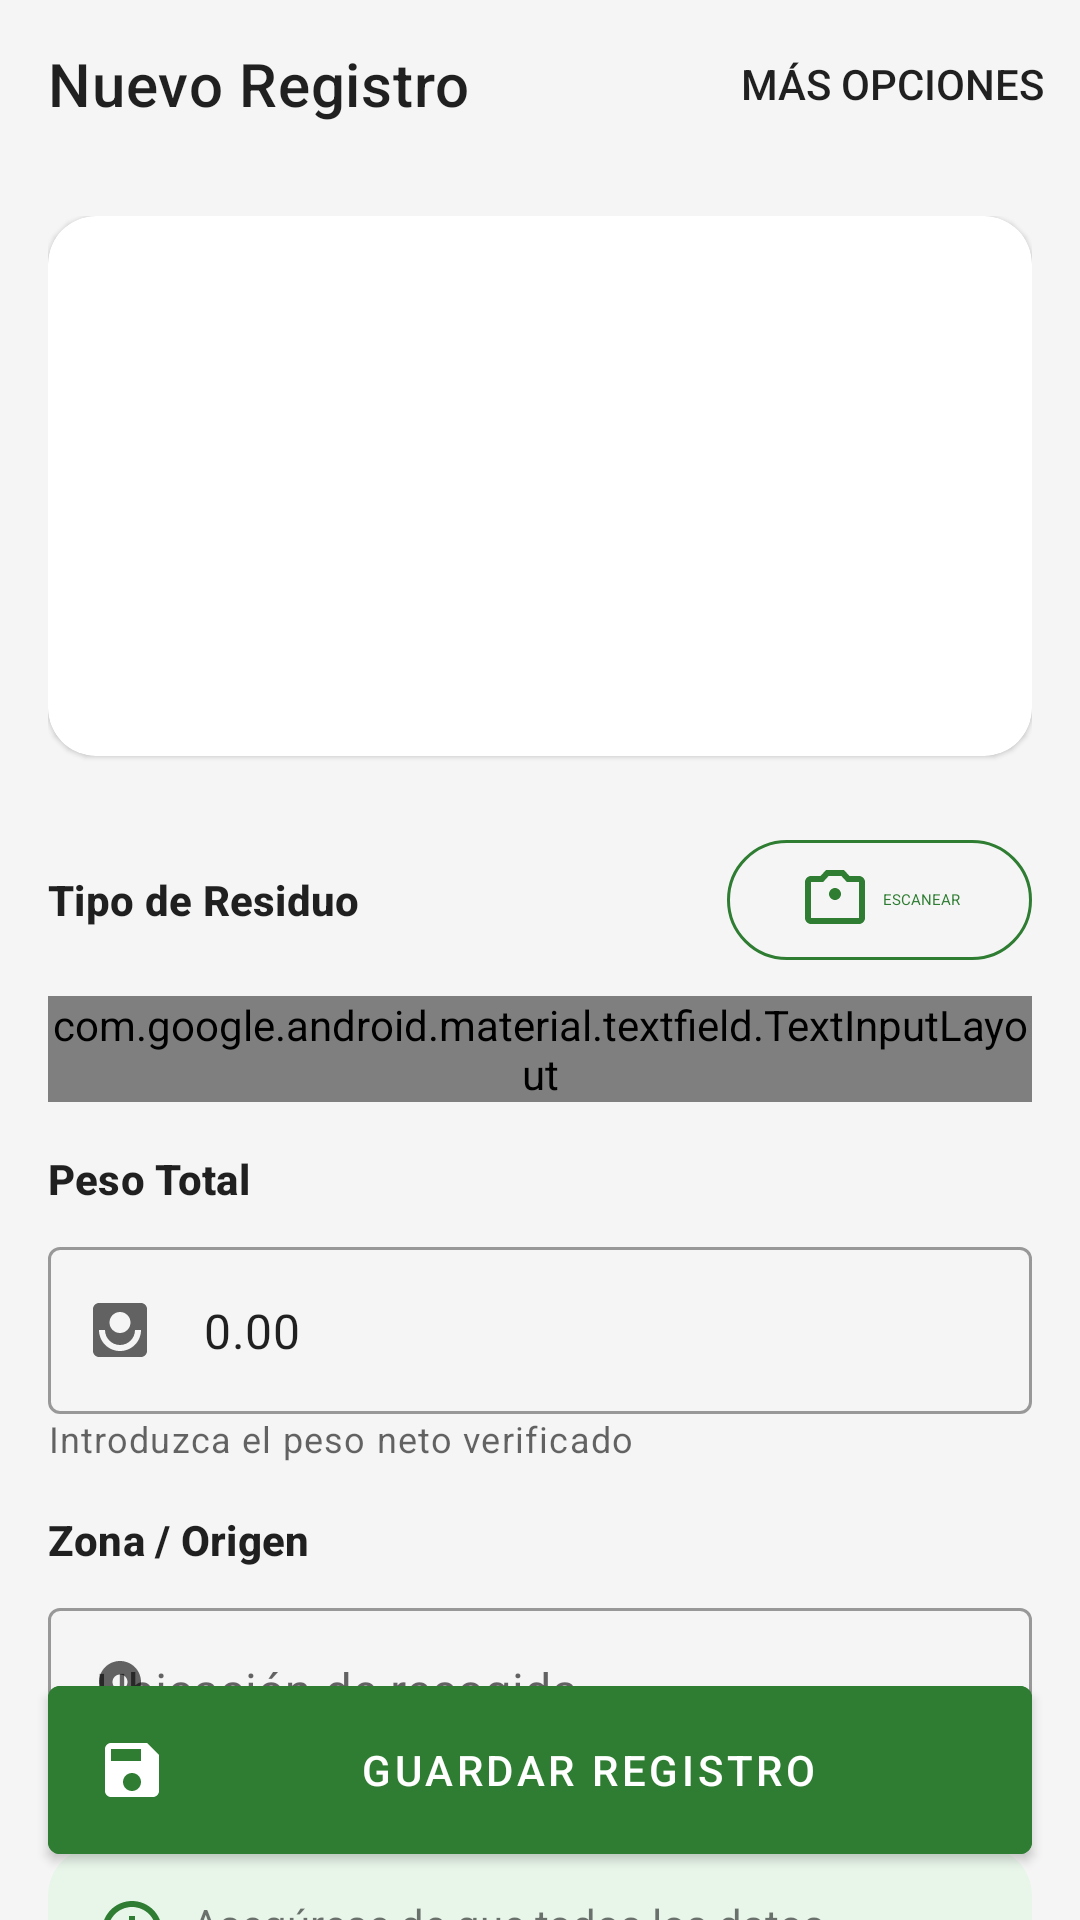

Android layout source for this screen:
<!-- AndroidManifest.xml: application theme Theme.ECOLIM -->
<!-- res/layout/activity_new_waste.xml -->
<?xml version="1.0" encoding="utf-8"?>
<androidx.coordinatorlayout.widget.CoordinatorLayout xmlns:android="http://schemas.android.com/apk/res/android"
    xmlns:app="http://schemas.android.com/apk/res-auto"
    xmlns:tools="http://schemas.android.com/tools"
    android:layout_width="match_parent"
    android:layout_height="match_parent"
    android:background="@color/background_light_gray">

    <com.google.android.material.appbar.AppBarLayout
        android:layout_width="match_parent"
        android:layout_height="wrap_content"
        android:background="@android:color/transparent"
        app:elevation="0dp">

        <com.google.android.material.appbar.MaterialToolbar
            android:id="@+id/toolbar"
            android:layout_width="match_parent"
            android:layout_height="?attr/actionBarSize"
            app:navigationIcon="@drawable/ic_arrow_back"
            app:title="@string/new_waste_title"
            app:menu="@menu/new_waste_menu" />

    </com.google.android.material.appbar.AppBarLayout>

    <androidx.core.widget.NestedScrollView
        android:layout_width="match_parent"
        android:layout_height="match_parent"
        app:layout_behavior="@string/appbar_scrolling_view_behavior">

        <LinearLayout
            android:layout_width="match_parent"
            android:layout_height="wrap_content"
            android:orientation="vertical"
            android:padding="16dp">

            
            <com.google.android.material.card.MaterialCardView
                android:layout_width="match_parent"
                android:layout_height="180dp"
                app:cardCornerRadius="16dp">
                <ImageView
                    android:layout_width="match_parent"
                    android:layout_height="match_parent"
                    android:src="@drawable/waste_placeholder"
                    android:scaleType="centerCrop"
                    android:contentDescription="@string/waste_image_placeholder_desc"/>
            </com.google.android.material.card.MaterialCardView>

            
            <LinearLayout
                android:layout_width="match_parent"
                android:layout_height="wrap_content"
                android:layout_marginTop="24dp"
                android:gravity="center_vertical">
                <TextView
                    android:layout_width="0dp"
                    android:layout_height="wrap_content"
                    android:layout_weight="1"
                    android:text="@string/waste_type"
                    android:textAppearance="@style/TextAppearance.Material3.TitleSmall"
                    android:textStyle="bold"/>
                <com.google.android.material.button.MaterialButton
                    style="@style/Widget.Material3.Button.OutlinedButton"
                    android:layout_width="wrap_content"
                    android:layout_height="wrap_content"
                    android:text="@string/scan_button"
                    android:textColor="@color/primary_green"
                    app:icon="@drawable/ic_camera"
                    app:iconTint="@color/primary_green"
                    app:strokeColor="@color/primary_green"/>
            </LinearLayout>

            <com.google.android.material.textfield.TextInputLayout
                android:id="@+id/wasteTypeLayout"
                style="@style/Widget.Material3.TextInputLayout.OutlinedBox.ExposedDropdownMenu"
                android:layout_width="match_parent"
                android:layout_height="wrap_content"
                android:layout_marginTop="8dp">

                <AutoCompleteTextView
                    android:id="@+id/wasteTypeAutoCompleteTextView"
                    android:layout_width="match_parent"
                    android:layout_height="wrap_content"
                    android:inputType="none"
                    android:hint="@string/select_waste_type_hint"/>

            </com.google.android.material.textfield.TextInputLayout>

            
            <TextView
                android:layout_width="wrap_content"
                android:layout_height="wrap_content"
                android:layout_marginTop="16dp"
                android:text="@string/total_weight"
                android:textAppearance="@style/TextAppearance.Material3.TitleSmall"
                android:textStyle="bold"/>

            <com.google.android.material.textfield.TextInputLayout
                style="@style/Widget.MaterialComponents.TextInputLayout.OutlinedBox"
                android:layout_width="match_parent"
                android:layout_height="wrap_content"
                android:layout_marginTop="8dp"
                app:startIconDrawable="@drawable/ic_scale_green">
                <com.google.android.material.textfield.TextInputEditText
                    android:layout_width="match_parent"
                    android:layout_height="wrap_content"
                    android:inputType="numberDecimal"
                    android:text="@string/default_weight"/>
            </com.google.android.material.textfield.TextInputLayout>

            <TextView
                android:layout_width="wrap_content"
                android:layout_height="wrap_content"
                android:text="@string/weight_helper_text"
                android:textAppearance="@style/TextAppearance.Material3.BodySmall"/>

            
            <TextView
                android:layout_width="wrap_content"
                android:layout_height="wrap_content"
                android:layout_marginTop="16dp"
                android:text="@string/zone_origin"
                android:textAppearance="@style/TextAppearance.Material3.TitleSmall"
                android:textStyle="bold"/>

            <com.google.android.material.textfield.TextInputLayout
                style="@style/Widget.MaterialComponents.TextInputLayout.OutlinedBox"
                android:layout_width="match_parent"
                android:layout_height="wrap_content"
                android:layout_marginTop="8dp"
                app:startIconDrawable="@drawable/ic_location">
                <com.google.android.material.textfield.TextInputEditText
                    android:layout_width="match_parent"
                    android:layout_height="wrap_content"
                    android:hint="@string/pickup_location_hint"/>
            </com.google.android.material.textfield.TextInputLayout>

             
            <com.google.android.material.card.MaterialCardView
                android:layout_width="match_parent"
                android:layout_height="wrap_content"
                android:layout_marginTop="24dp"
                app:cardBackgroundColor="#E8F5E9"
                app:cardCornerRadius="16dp"
                app:cardElevation="0dp">
                <LinearLayout
                    android:layout_width="match_parent"
                    android:layout_height="wrap_content"
                    android:padding="16dp">
                    <ImageView
                        android:layout_width="wrap_content"
                        android:layout_height="wrap_content"
                        android:src="@drawable/ic_info"
                        android:contentDescription="@string/info_icon_description"
                        android:layout_marginEnd="8dp"/>
                    <TextView
                        android:layout_width="wrap_content"
                        android:layout_height="wrap_content"
                        android:text="@string/irreversible_action_warning"/>
                </LinearLayout>
            </com.google.android.material.card.MaterialCardView>

        </LinearLayout>
    </androidx.core.widget.NestedScrollView>

    <com.google.android.material.button.MaterialButton
        android:id="@+id/saveButton"
        android:layout_width="match_parent"
        android:layout_height="wrap_content"
        android:layout_gravity="bottom"
        android:layout_margin="16dp"
        android:padding="16dp"
        android:text="@string/save_record_button"
        app:icon="@drawable/ic_save"
        android:backgroundTint="@color/primary_green"/>

</androidx.coordinatorlayout.widget.CoordinatorLayout>
<!-- resources referenced by this layout -->
<resources>
  <color name="background_light_gray">#F5F5F5</color>
  <color name="primary_green">#2E7D32</color>
  <!-- drawable ic_camera (drawable) -->
  <vector xmlns:android="http://schemas.android.com/apk/res/android"
      android:width="24dp"
      android:height="24dp"
      android:viewportWidth="24.0"
      android:viewportHeight="24.0">
      <path
          android:fillColor="#FF000000"
          android:pathData="M12,12c-1.1,0 -2,-0.9 -2,-2s0.9,-2 2,-2 2,0.9 2,2 -0.9,2 -2,2zM20,4h-3.17L15,2H9L7.17,4H4c-1.1,0 -2,0.9 -2,2v12c0,1.1 0.9,2 2,2h16c1.1,0 2,-0.9 2,-2V6C22,4.9 21.1,4 20,4zM20,18H4V6h4.05l1.83,-2h4.24l1.83,2H20V18z"/>
  </vector>
  <!-- drawable ic_info (drawable) -->
  <vector xmlns:android="http://schemas.android.com/apk/res/android"
      android:width="24dp"
      android:height="24dp"
      android:viewportWidth="24.0"
      android:viewportHeight="24.0">
      <path
          android:fillColor="@color/primary_green"
          android:pathData="M11,7h2v2h-2zM11,11h2v6h-2zM12,2C6.48,2 2,6.48 2,12s4.48,10 10,10 10,-4.48 10,-10S17.52,2 12,2zM12,20c-4.41,0 -8,-3.59 -8,-8s3.59,-8 8,-8 8,3.59 8,8 -3.59,8 -8,8z" />
  </vector>
  <!-- drawable ic_location (drawable) -->
  <vector xmlns:android="http://schemas.android.com/apk/res/android"
      android:width="24dp"
      android:height="24dp"
      android:viewportWidth="24.0"
      android:viewportHeight="24.0">
      <path
          android:fillColor="@color/primary_green"
          android:pathData="M12,2C8.13,2 5,5.13 5,9c0,5.25 7,13 7,13s7,-7.75 7,-13C19,5.13 15.87,2 12,2zM12,11.5c-1.38,0 -2.5,-1.12 -2.5,-2.5s1.12,-2.5 2.5,-2.5 2.5,1.12 2.5,2.5 -1.12,2.5 -2.5,2.5z"/>
  </vector>
  <!-- drawable ic_save (drawable) -->
  <vector xmlns:android="http://schemas.android.com/apk/res/android"
      android:width="24dp"
      android:height="24dp"
      android:viewportWidth="24.0"
      android:viewportHeight="24.0">
      <path
          android:fillColor="@android:color/white"
          android:pathData="M17,3H5C3.89,3 3,3.89 3,5v14c0,1.11 0.89,2 2,2h14c1.11,0 2,-0.89 2,-2V7l-4,-4zM12,19c-1.66,0 -3,-1.34 -3,-3s1.34,-3 3,-3 3,1.34 3,3 -1.34,3 -3,3zM15,9H5V5h10v4z"/>
  </vector>
  <string name="default_weight">0.00</string>
  <string name="info_icon_description">Ícono de información</string>
  <string name="irreversible_action_warning">Asegúrese de que todos los datos coincidan con el albarán de entrega antes de guardar el registro. Esta acción es irreversible.</string>
  <string name="new_waste_title">Nuevo Registro</string>
  <string name="pickup_location_hint">Ubicación de recogida</string>
  <string name="save_record_button">GUARDAR REGISTRO</string>
  <string name="scan_button">ESCANEAR</string>
  <string name="select_waste_type_hint">Seleccionar Tipo</string>
  <string name="total_weight">Peso Total</string>
  <string name="waste_image_placeholder_desc">Placeholder para la imagen del residuo</string>
  <string name="waste_type">Tipo de Residuo</string>
  <string name="weight_helper_text">Introduzca el peso neto verificado</string>
  <string name="zone_origin">Zona / Origen</string>
  <style name="Theme.ECOLIM" parent="Theme.MaterialComponents.DayNight.DarkActionBar">
          
          <item name="colorPrimary">@color/purple_500</item>
          <item name="colorPrimaryVariant">@color/purple_700</item>
          <item name="colorOnPrimary">@color/white</item>
          
          <item name="colorSecondary">@color/teal_200</item>
          <item name="colorSecondaryVariant">@color/teal_700</item>
          <item name="colorOnSecondary">@color/black</item>
          
          <item name="android:statusBarColor">?attr/colorPrimaryVariant</item>
          
      </style>
  <color name="white">#FFFFFFFF</color>
  <color name="black">#FF000000</color>
  <!-- not gathered from this repository: default colours our renderer supplied (Android Studio template values) -->
  <color name="purple_500">#FF6200EE</color>
  <color name="purple_700">#FF3700B3</color>
  <color name="teal_200">#FF03DAC5</color>
  <color name="teal_700">#FF018786</color>
</resources>
